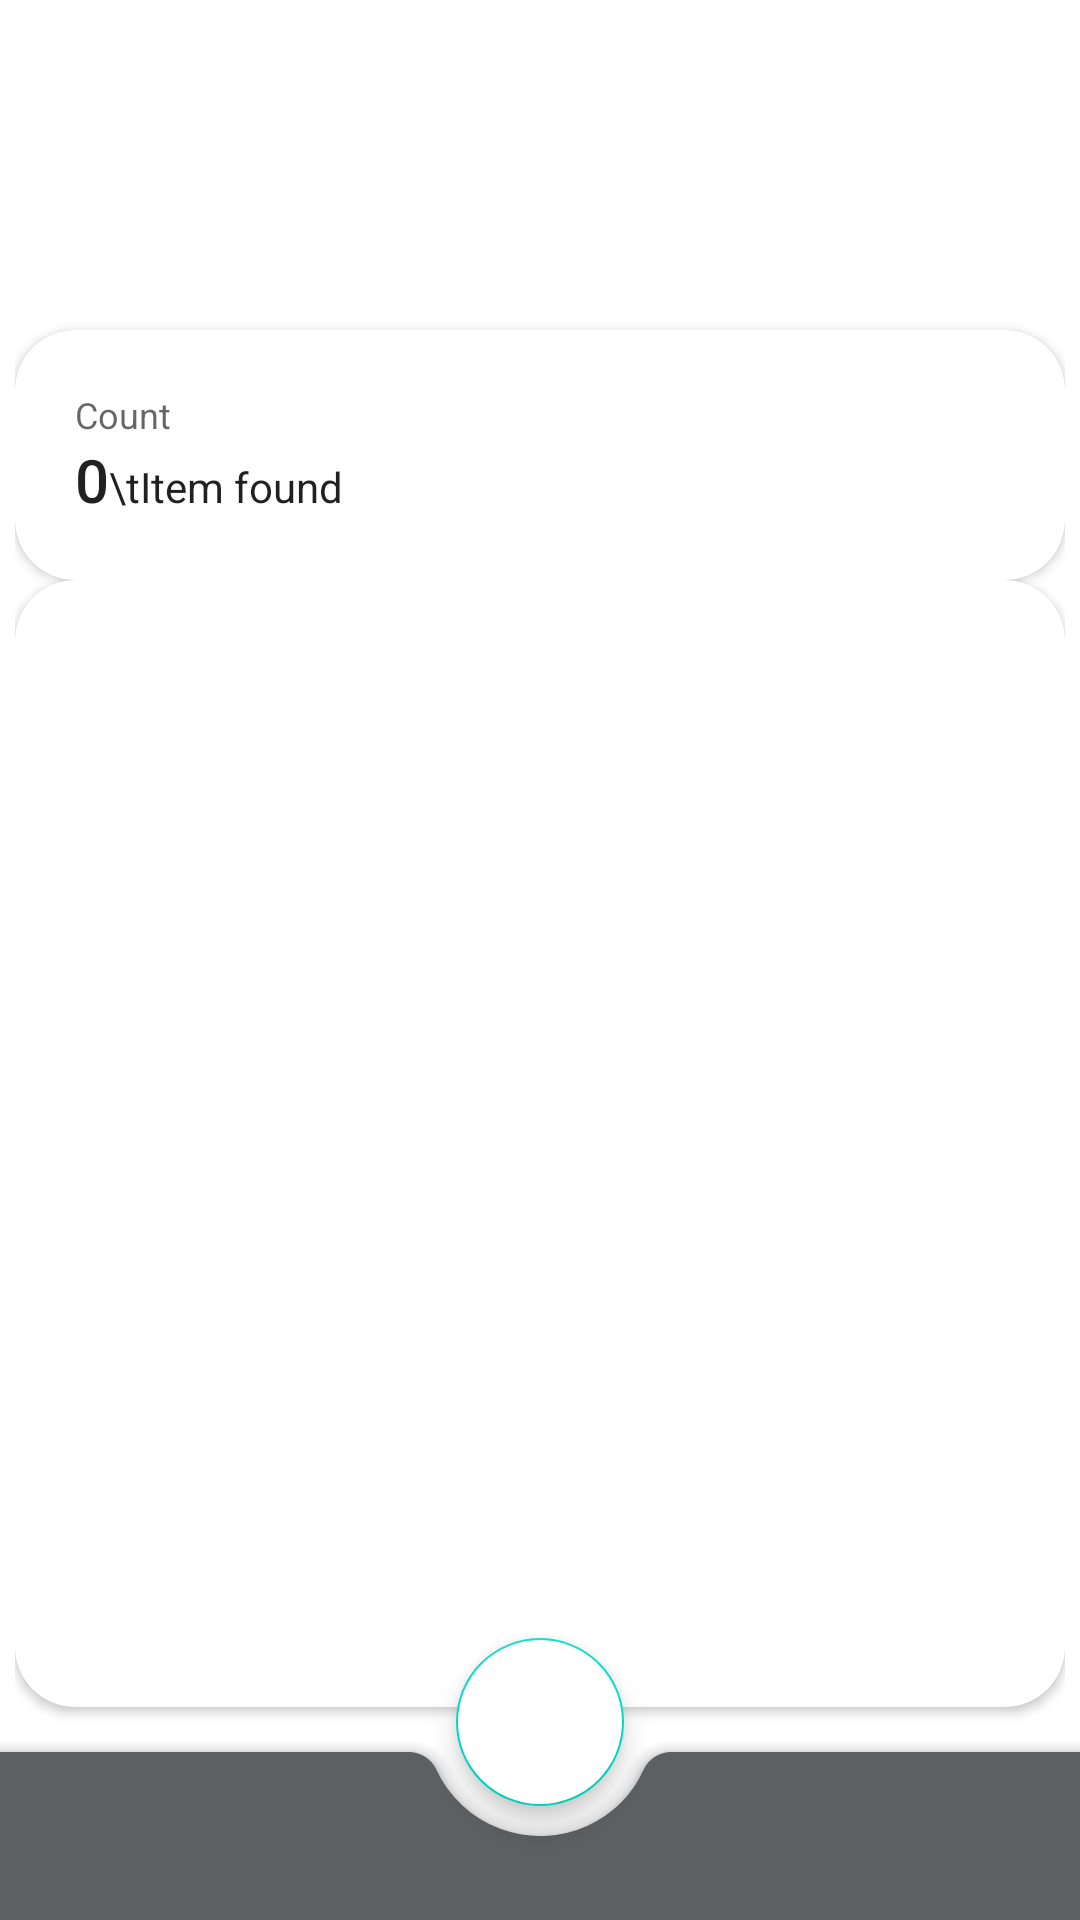

Produce the Android XML layout that renders to this screen, including the resource entries it uses.
<!-- AndroidManifest.xml: application theme Theme.Inventory_alpha01 -->
<!-- res/layout/activity_read_tag.xml -->
<?xml version="1.0" encoding="utf-8"?>
<FrameLayout xmlns:android="http://schemas.android.com/apk/res/android"
    android:layout_width="match_parent"
    android:layout_height="match_parent"
    xmlns:app="http://schemas.android.com/apk/res-auto"
    xmlns:tools="http://schemas.android.com/tools"
    android:orientation="vertical">
    <LinearLayout
        android:layout_width="match_parent"
        android:layout_height="match_parent"
        android:orientation="vertical"
        android:layout_marginTop="100dp"
        android:layout_marginLeft="5dp"
        android:layout_marginRight="5dp"
        android:layout_marginBottom="?attr/actionBarSize">

        <androidx.cardview.widget.CardView
            android:layout_width="match_parent"
            android:layout_height="wrap_content"
            android:layout_marginTop="10dp"
            app:cardCornerRadius="20dp">
            <LinearLayout
                android:layout_width="match_parent"
                android:layout_height="wrap_content"
                android:orientation="vertical"
                android:padding="20dp">
                <TextView
                    android:layout_width="wrap_content"
                    android:layout_height="wrap_content"
                    android:text="Count"
                    style="@style/TextAppearance.AppCompat.Caption"/>
                <LinearLayout
                    android:layout_width="match_parent"
                    android:layout_height="wrap_content"
                    android:orientation="horizontal">
                    <TextView
                        android:id="@+id/tv_count"
                        android:layout_width="wrap_content"
                        android:layout_height="wrap_content"
                        style="@style/TextAppearance.AppCompat.Title"
                        android:text="0"/>
                    <TextView
                        android:layout_width="wrap_content"
                        android:layout_height="wrap_content"
                        style="@style/TextAppearance.AppCompat.Body1"
                        android:text="\tItem found"/>
                </LinearLayout>
            </LinearLayout>

        </androidx.cardview.widget.CardView>


        <androidx.cardview.widget.CardView
            android:layout_width="match_parent"
            android:layout_height="match_parent"
            app:cardCornerRadius="20dp"
            android:layout_marginBottom="15dp">
            <LinearLayout
                android:layout_width="match_parent"
                android:layout_height="match_parent"
                android:orientation="vertical">
                <FrameLayout
                    android:layout_width="match_parent"
                    android:layout_height="match_parent">
                    <ListView
                        android:id="@+id/lv_tags"
                        android:layout_width="match_parent"
                        android:layout_height="match_parent"
                        android:layout_weight="1"/>
                </FrameLayout>
            </LinearLayout>
        </androidx.cardview.widget.CardView>
    </LinearLayout>

    <androidx.coordinatorlayout.widget.CoordinatorLayout
        android:layout_width="match_parent"
        android:layout_height="match_parent">
        <com.google.android.material.bottomappbar.BottomAppBar
            android:id="@+id/bottomAppBar"
            android:layout_width="match_parent"
            android:layout_height="wrap_content"
            tools:ignore="BottomAppBar"
            android:layout_gravity="bottom"
            android:backgroundTint="@color/colorPrimary"
            style="@style/Widget.MaterialComponents.BottomAppBar"
            app:fabAlignmentMode="center"
            app:fabCradleMargin="10dp"
            app:fabCradleRoundedCornerRadius="10dp"
            app:fabCradleVerticalOffset="10dp">
            <com.google.android.material.bottomnavigation.BottomNavigationView
                android:id="@+id/bottom_navigation"
                android:layout_width="match_parent"
                android:layout_height="match_parent"
                android:background="?attr/selectableItemBackground"
                app:menu="@menu/menu_scan"/>
        </com.google.android.material.bottomappbar.BottomAppBar>
        <com.google.android.material.floatingactionbutton.FloatingActionButton
            android:id="@+id/btn_scan"
            android:layout_width="wrap_content"
            android:layout_height="wrap_content"
            app:layout_anchor="@id/bottomAppBar"
            android:backgroundTint="@color/white"
            android:src="@drawable/ic_play"/>


    </androidx.coordinatorlayout.widget.CoordinatorLayout>




</FrameLayout>
<!-- resources referenced by this layout -->
<resources>
  <color name="colorPrimary">#5C6063</color>
  <color name="white">#FFFFFFFF</color>
  <style name="Theme.Inventory_alpha01" parent="Theme.MaterialComponents.DayNight.DarkActionBar">
          
          <item name="colorPrimary">@color/colorPrimary</item>
          <item name="colorPrimaryVariant">@color/colorSecondary</item>
          <item name="colorOnPrimary">@color/white</item>
          
          <item name="colorSecondary">@color/teal_200</item>
          <item name="colorSecondaryVariant">@color/teal_700</item>
          <item name="colorOnSecondary">@color/black</item>
          
          <item name="android:statusBarColor" tools:targetApi="l">?attr/colorPrimaryVariant</item>
          
      </style>
  <color name="colorSecondary">#343A40</color>
  <color name="teal_200">#FF03DAC5</color>
  <color name="teal_700">#FF018786</color>
  <color name="black">#FF000000</color>
</resources>
